Image classification data set "data" (wuyinwuxian/Neural_Networks_froth_flotation on GitHub). Class labels (3): high, low, medium.

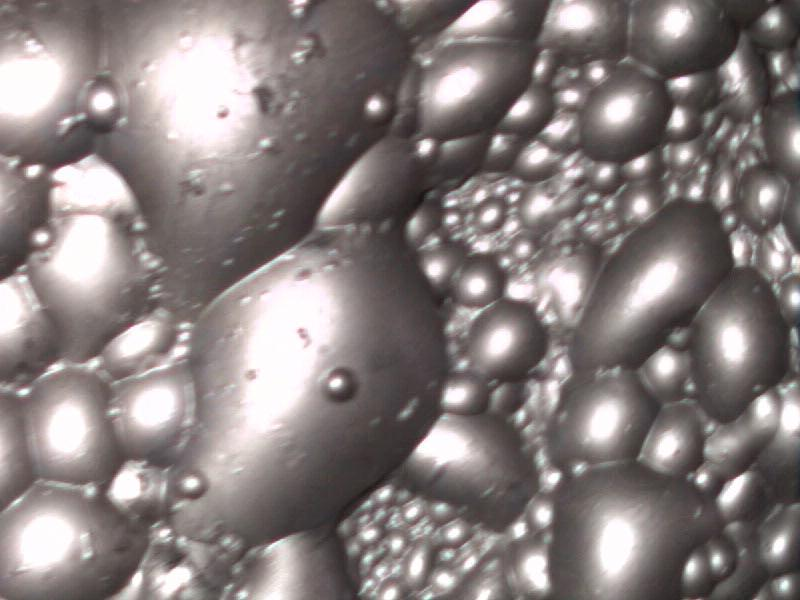
Label: high

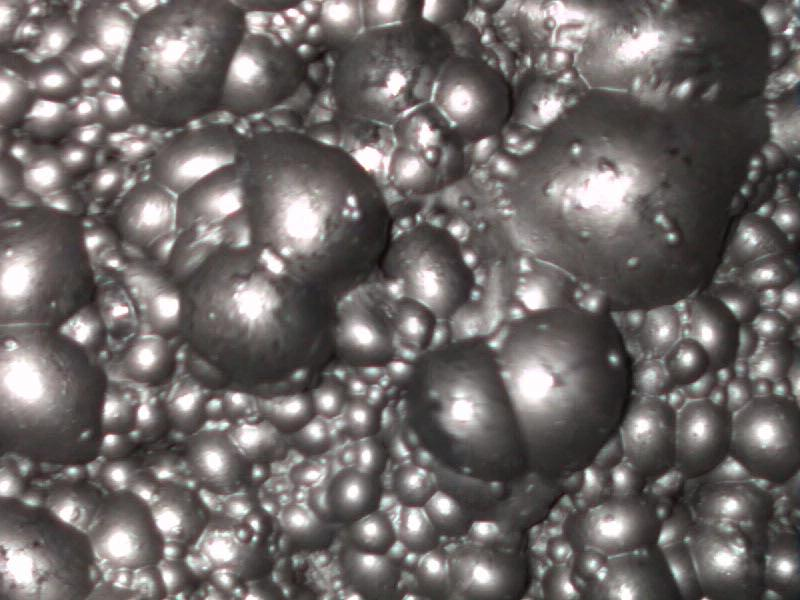
Label: medium

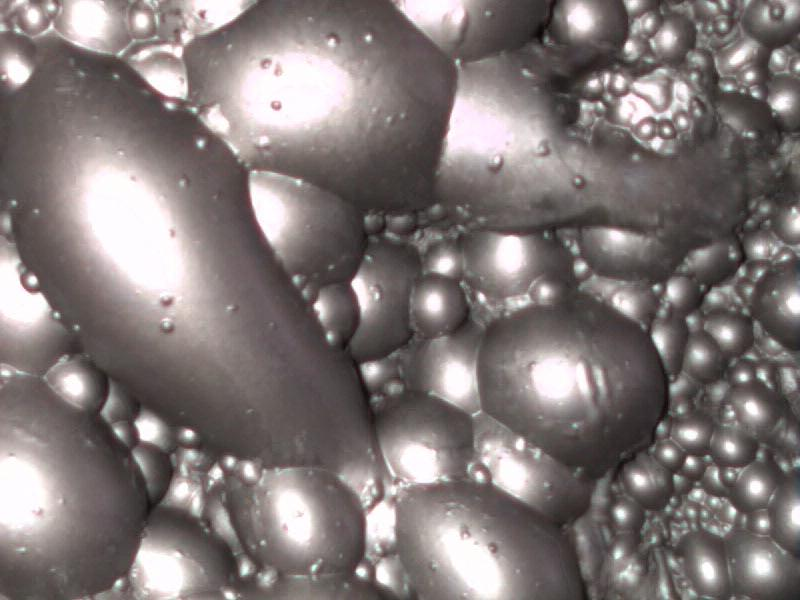
Label: high

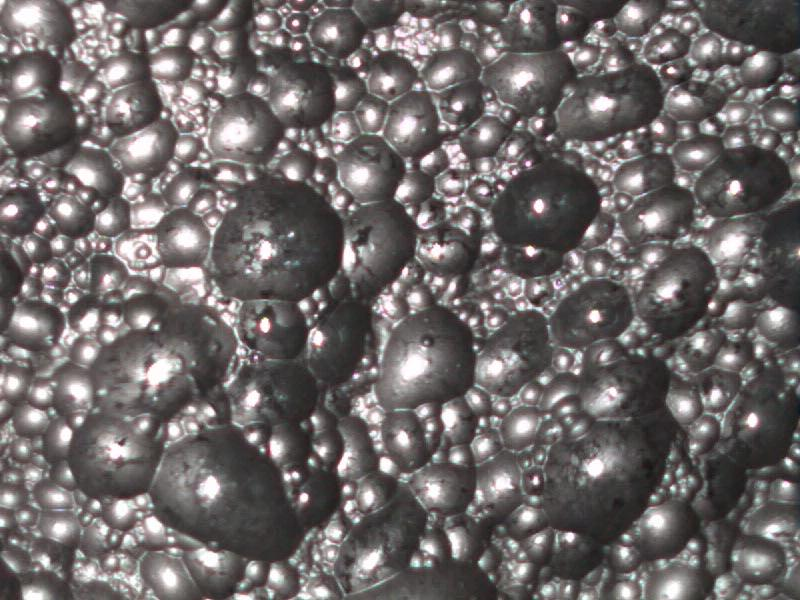
Label: low

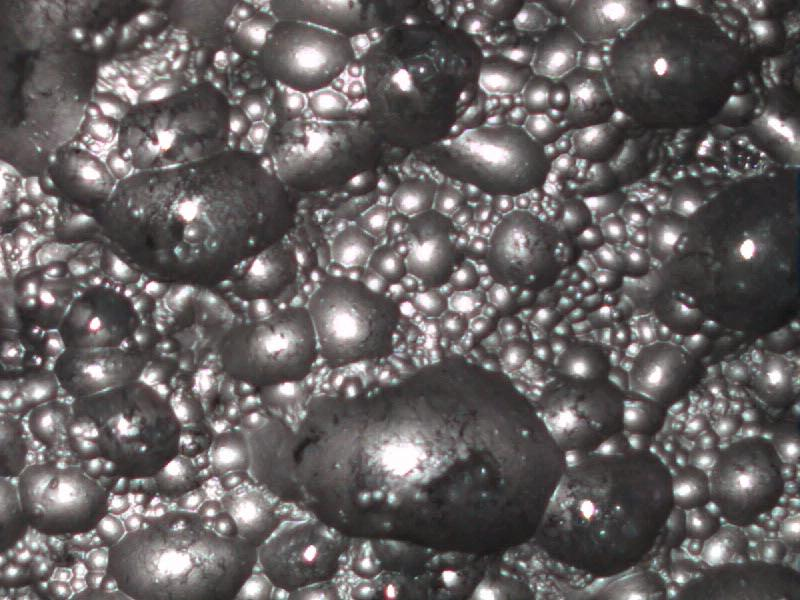
Label: low

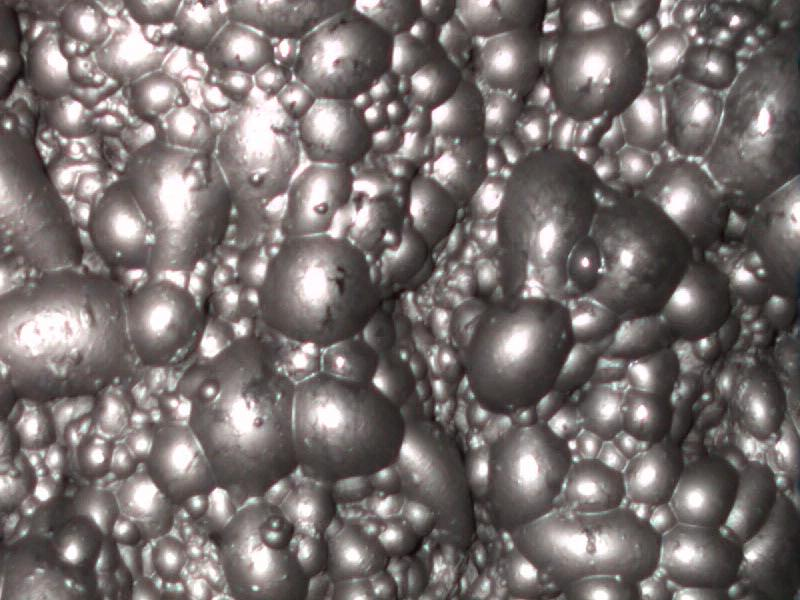
Label: medium
